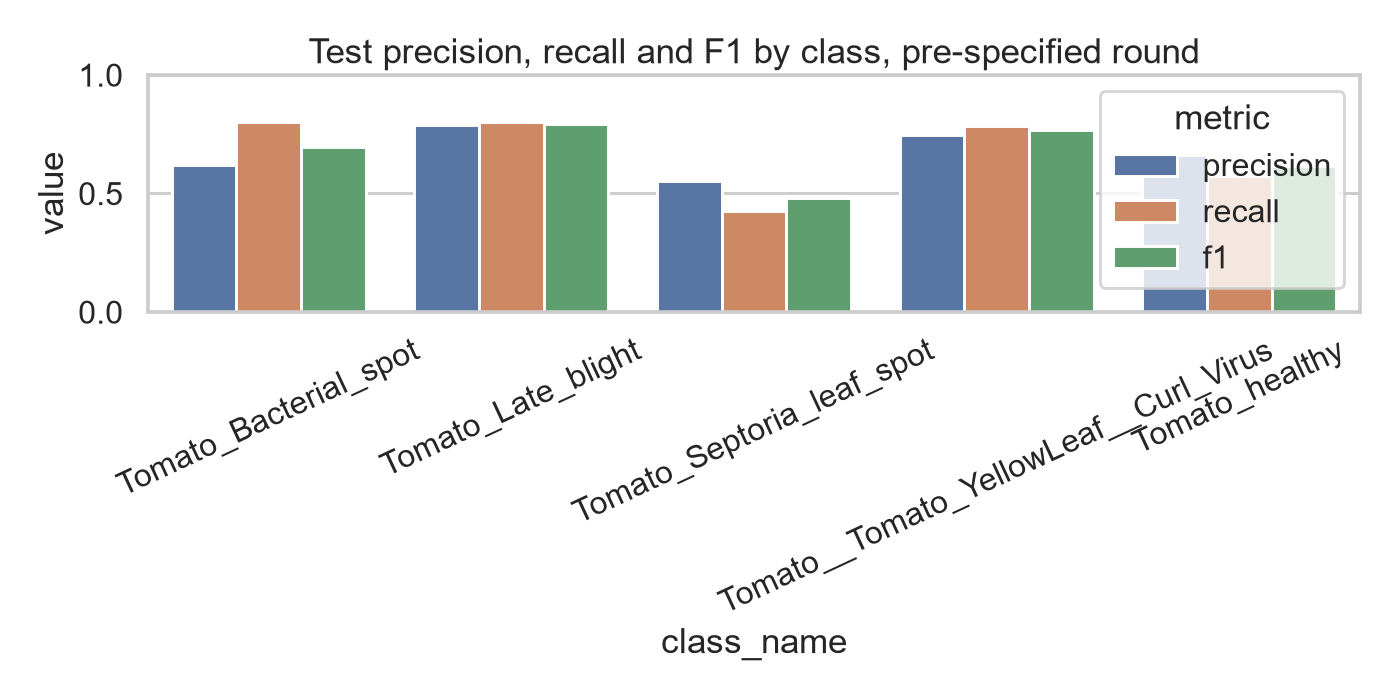

Values plotted in this chart, from the file beside it:
class_name, precision, recall, f1, support
Tomato_Bacterial_spot, 0.6186, 0.8, 0.6977, 75
Tomato_Late_blight, 0.7895, 0.8, 0.7947, 75
Tomato_Septoria_leaf_spot, 0.5517, 0.4267, 0.4812, 75
Tomato__Tomato_YellowLeaf__Curl_Virus, 0.7468, 0.7867, 0.7662, 75
Tomato_healthy, 0.6615, 0.5733, 0.6143, 75
